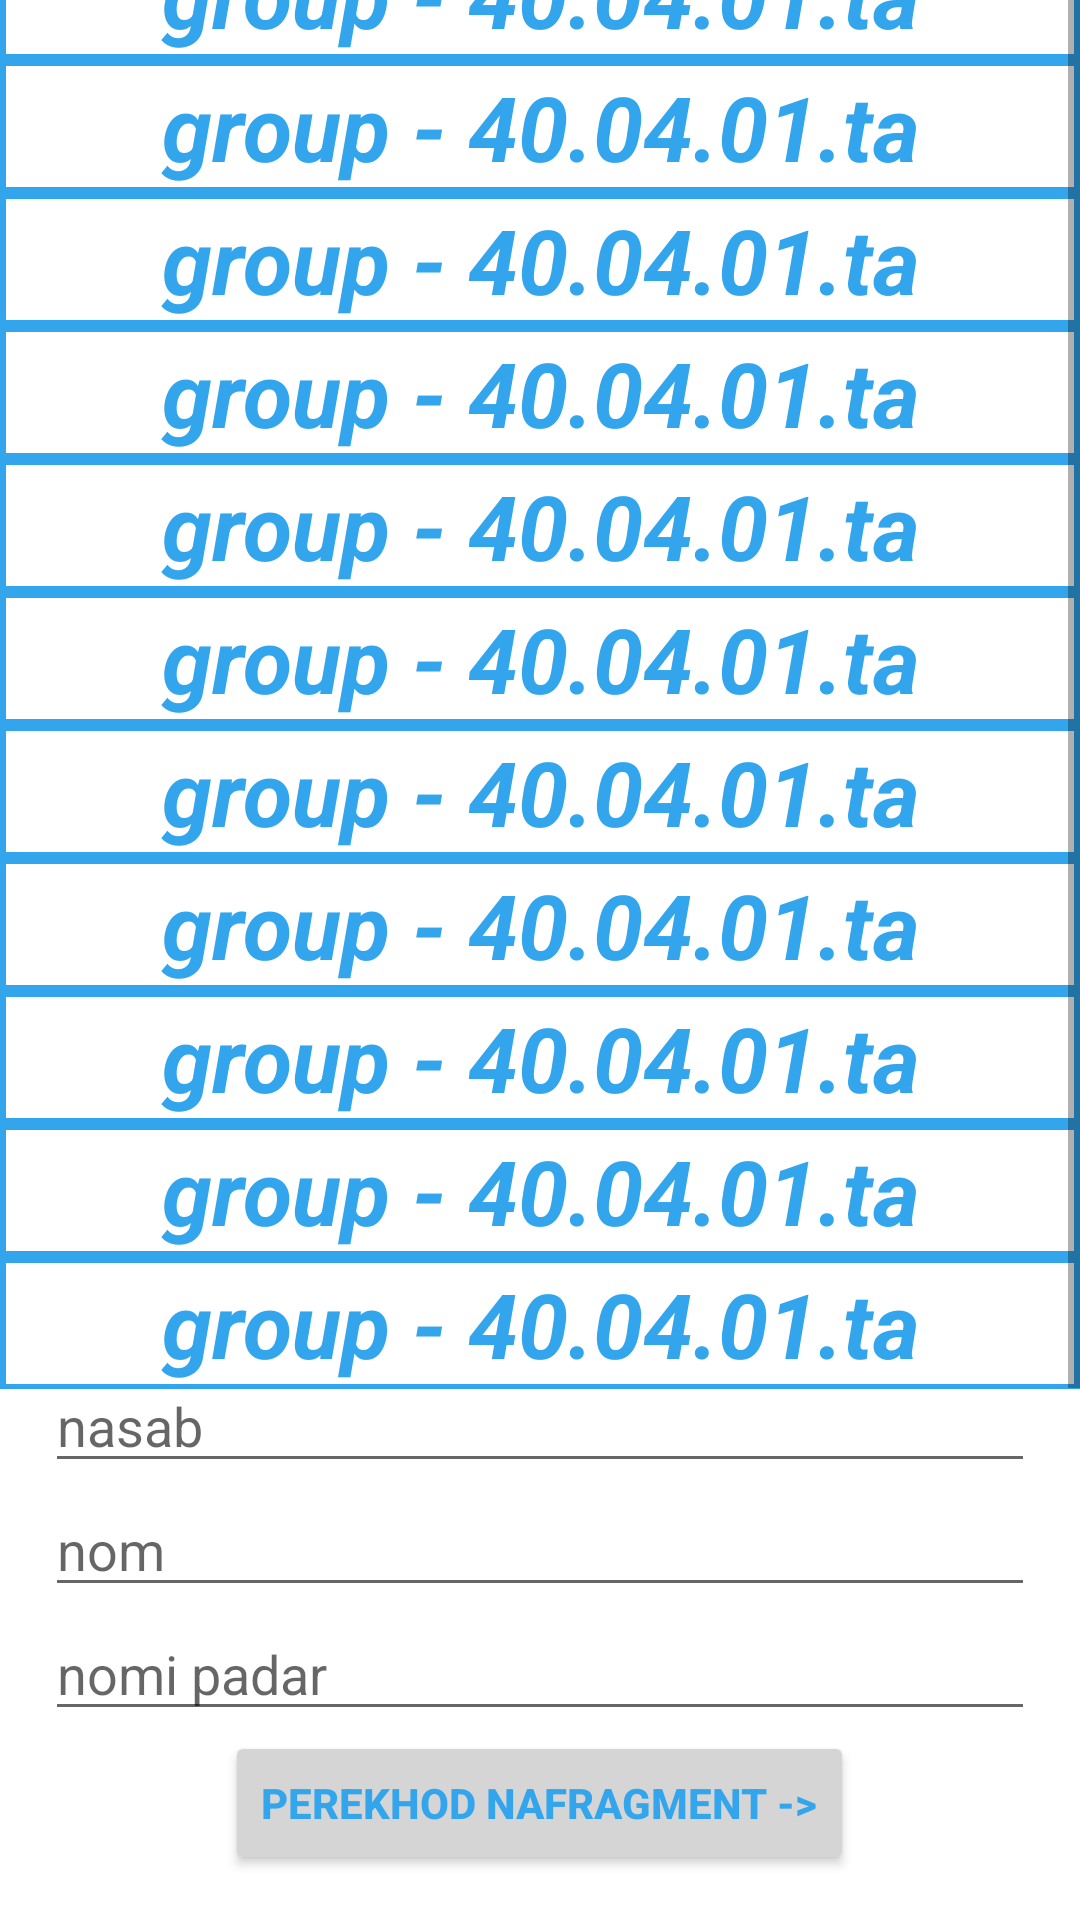

Layout XML and referenced resources for this Android screen:
<!-- AndroidManifest.xml: application theme Theme.Dpdtt_ADVISER -->
<!-- res/layout/activity_main.xml -->
<?xml version="1.0" encoding="utf-8"?>
<androidx.constraintlayout.widget.ConstraintLayout xmlns:android="http://schemas.android.com/apk/res/android"
    xmlns:app="http://schemas.android.com/apk/res-auto"
    xmlns:tools="http://schemas.android.com/tools"
    android:layout_width="match_parent"
    android:layout_height="match_parent"
    tools:context=".modules.main.view.MainActivity">

    <LinearLayout
        android:id="@+id/linearLayout"
        android:layout_width="match_parent"
        android:layout_height="wrap_content"
        android:orientation="vertical"
        android:padding="15dp"
        app:layout_constraintBottom_toBottomOf="parent"
        app:layout_constraintEnd_toEndOf="parent"
        app:layout_constraintHorizontal_bias="0.0"
        app:layout_constraintStart_toStartOf="parent">


        <EditText
            android:id="@+id/nasabEdt"
            android:layout_width="match_parent"
            android:layout_height="wrap_content"
            android:ems="10"
            android:hint="nasab"
            android:inputType="textPersonName" />

        <EditText
            android:id="@+id/nomEdt"
            android:layout_width="match_parent"
            android:layout_height="wrap_content"
            android:ems="10"
            android:hint="nom"
            android:inputType="textPersonName" />

        <EditText
            android:id="@+id/nomiPadarEdt"
            android:layout_width="match_parent"
            android:layout_height="wrap_content"
            android:ems="10"
            android:hint="nomi padar"
            android:inputType="textPersonName" />

        <Button
            android:id="@+id/button1"
            android:layout_width="wrap_content"
            android:layout_height="wrap_content"
            android:layout_gravity="center"
            android:backgroundTint="#D5D5D5"
            android:gravity="center"
            android:text="perekhod nafragment ->"
            android:textColor="@color/polutech_blue_color"
            android:textStyle="bold" />

    </LinearLayout>

    <ScrollView
        android:id="@+id/scrollView2"
        android:layout_width="match_parent"
        android:layout_height="wrap_content"
        app:layout_constraintBottom_toTopOf="@+id/linearLayout"
        app:layout_constraintTop_toTopOf="parent">

        <LinearLayout
            android:layout_width="match_parent"
            android:layout_height="wrap_content"
            android:background="@color/polutech_blue_color"
            android:orientation="vertical">

            <TextView
                android:layout_width="match_parent"
                android:layout_height="match_parent"
                android:layout_margin="2dp"
                android:background="@color/white"
                android:clickable="true"
                android:focusable="true"
                android:foreground="?selectableItemBackground"
                android:gravity="center"
                android:shadowColor="@color/polutech_blue_color"
                android:text="group - 40.04.01.ta"
                android:textColor="@color/polutech_blue_color"
                android:textSize="30dp"
                android:textStyle="bold|italic" />

            <TextView
                android:layout_width="match_parent"
                android:layout_height="match_parent"
                android:layout_margin="2dp"
                android:background="@color/white"
                android:clickable="true"
                android:focusable="true"
                android:foreground="?selectableItemBackground"
                android:gravity="center"
                android:shadowColor="@color/polutech_blue_color"
                android:text="group - 40.04.01.ta"
                android:textColor="@color/polutech_blue_color"
                android:textSize="30dp"
                android:textStyle="bold|italic" />

            <TextView
                android:layout_width="match_parent"
                android:layout_height="match_parent"
                android:layout_margin="2dp"
                android:background="@color/white"
                android:clickable="true"
                android:focusable="true"
                android:foreground="?selectableItemBackground"
                android:gravity="center"
                android:shadowColor="@color/polutech_blue_color"
                android:text="group - 40.04.01.ta"
                android:textColor="@color/polutech_blue_color"
                android:textSize="30dp"
                android:textStyle="bold|italic" />

            <TextView
                android:layout_width="match_parent"
                android:layout_height="match_parent"
                android:layout_margin="2dp"
                android:background="@color/white"
                android:clickable="true"
                android:focusable="true"
                android:foreground="?selectableItemBackground"
                android:gravity="center"
                android:shadowColor="@color/polutech_blue_color"
                android:text="group - 40.04.01.ta"
                android:textColor="@color/polutech_blue_color"
                android:textSize="30dp"
                android:textStyle="bold|italic" />

            <TextView
                android:layout_width="match_parent"
                android:layout_height="match_parent"
                android:layout_margin="2dp"
                android:background="@color/white"
                android:clickable="true"
                android:focusable="true"
                android:foreground="?selectableItemBackground"
                android:gravity="center"
                android:shadowColor="@color/polutech_blue_color"
                android:text="group - 40.04.01.ta"
                android:textColor="@color/polutech_blue_color"
                android:textSize="30dp"
                android:textStyle="bold|italic" />

            <TextView
                android:layout_width="match_parent"
                android:layout_height="match_parent"
                android:layout_margin="2dp"
                android:background="@color/white"
                android:clickable="true"
                android:focusable="true"
                android:foreground="?selectableItemBackground"
                android:gravity="center"
                android:shadowColor="@color/polutech_blue_color"
                android:text="group - 40.04.01.ta"
                android:textColor="@color/polutech_blue_color"
                android:textSize="30dp"
                android:textStyle="bold|italic" />

            <TextView
                android:layout_width="match_parent"
                android:layout_height="match_parent"
                android:layout_margin="2dp"
                android:background="@color/white"
                android:clickable="true"
                android:focusable="true"
                android:foreground="?selectableItemBackground"
                android:gravity="center"
                android:shadowColor="@color/polutech_blue_color"
                android:text="group - 40.04.01.ta"
                android:textColor="@color/polutech_blue_color"
                android:textSize="30dp"
                android:textStyle="bold|italic" />

            <TextView
                android:layout_width="match_parent"
                android:layout_height="match_parent"
                android:layout_margin="2dp"
                android:background="@color/white"
                android:clickable="true"
                android:focusable="true"
                android:foreground="?selectableItemBackground"
                android:gravity="center"
                android:shadowColor="@color/polutech_blue_color"
                android:text="group - 40.04.01.ta"
                android:textColor="@color/polutech_blue_color"
                android:textSize="30dp"
                android:textStyle="bold|italic" />

            <TextView
                android:layout_width="match_parent"
                android:layout_height="match_parent"
                android:layout_margin="2dp"
                android:background="@color/white"
                android:clickable="true"
                android:focusable="true"
                android:foreground="?selectableItemBackground"
                android:gravity="center"
                android:shadowColor="@color/polutech_blue_color"
                android:text="group - 40.04.01.ta"
                android:textColor="@color/polutech_blue_color"
                android:textSize="30dp"
                android:textStyle="bold|italic" />

            <TextView
                android:layout_width="match_parent"
                android:layout_height="match_parent"
                android:layout_margin="2dp"
                android:background="@color/white"
                android:clickable="true"
                android:focusable="true"
                android:foreground="?selectableItemBackground"
                android:gravity="center"
                android:shadowColor="@color/polutech_blue_color"
                android:text="group - 40.04.01.ta"
                android:textColor="@color/polutech_blue_color"
                android:textSize="30dp"
                android:textStyle="bold|italic" />

            <TextView
                android:layout_width="match_parent"
                android:layout_height="match_parent"
                android:layout_margin="2dp"
                android:background="@color/white"
                android:clickable="true"
                android:focusable="true"
                android:foreground="?selectableItemBackground"
                android:gravity="center"
                android:shadowColor="@color/polutech_blue_color"
                android:text="group - 40.04.01.ta"
                android:textColor="@color/polutech_blue_color"
                android:textSize="30dp"
                android:textStyle="bold|italic" />
        </LinearLayout>
    </ScrollView>


</androidx.constraintlayout.widget.ConstraintLayout>
<!-- resources referenced by this layout -->
<resources>
  <color name="polutech_blue_color">#32A5ED</color>
  <color name="white">#FFFFFFFF</color>
  <style name="Theme.Dpdtt_ADVISER" parent="Theme.MaterialComponents.DayNight.DarkActionBar">
          
          <item name="colorPrimary">@color/purple_500</item>
          <item name="colorPrimaryVariant">@color/purple_700</item>
          <item name="colorOnPrimary">@color/white</item>
          
          <item name="colorSecondary">@color/teal_200</item>
          <item name="colorSecondaryVariant">@color/teal_700</item>
          <item name="colorOnSecondary">@color/black</item>
          
          <item name="android:statusBarColor" tools:targetApi="l">?attr/colorPrimaryVariant</item>
          
      </style>
  <color name="purple_500">#FF6200EE</color>
  <color name="purple_700">#FF3700B3</color>
  <color name="teal_200">#FF03DAC5</color>
  <color name="teal_700">#FF018786</color>
  <color name="black">#FF000000</color>
</resources>
